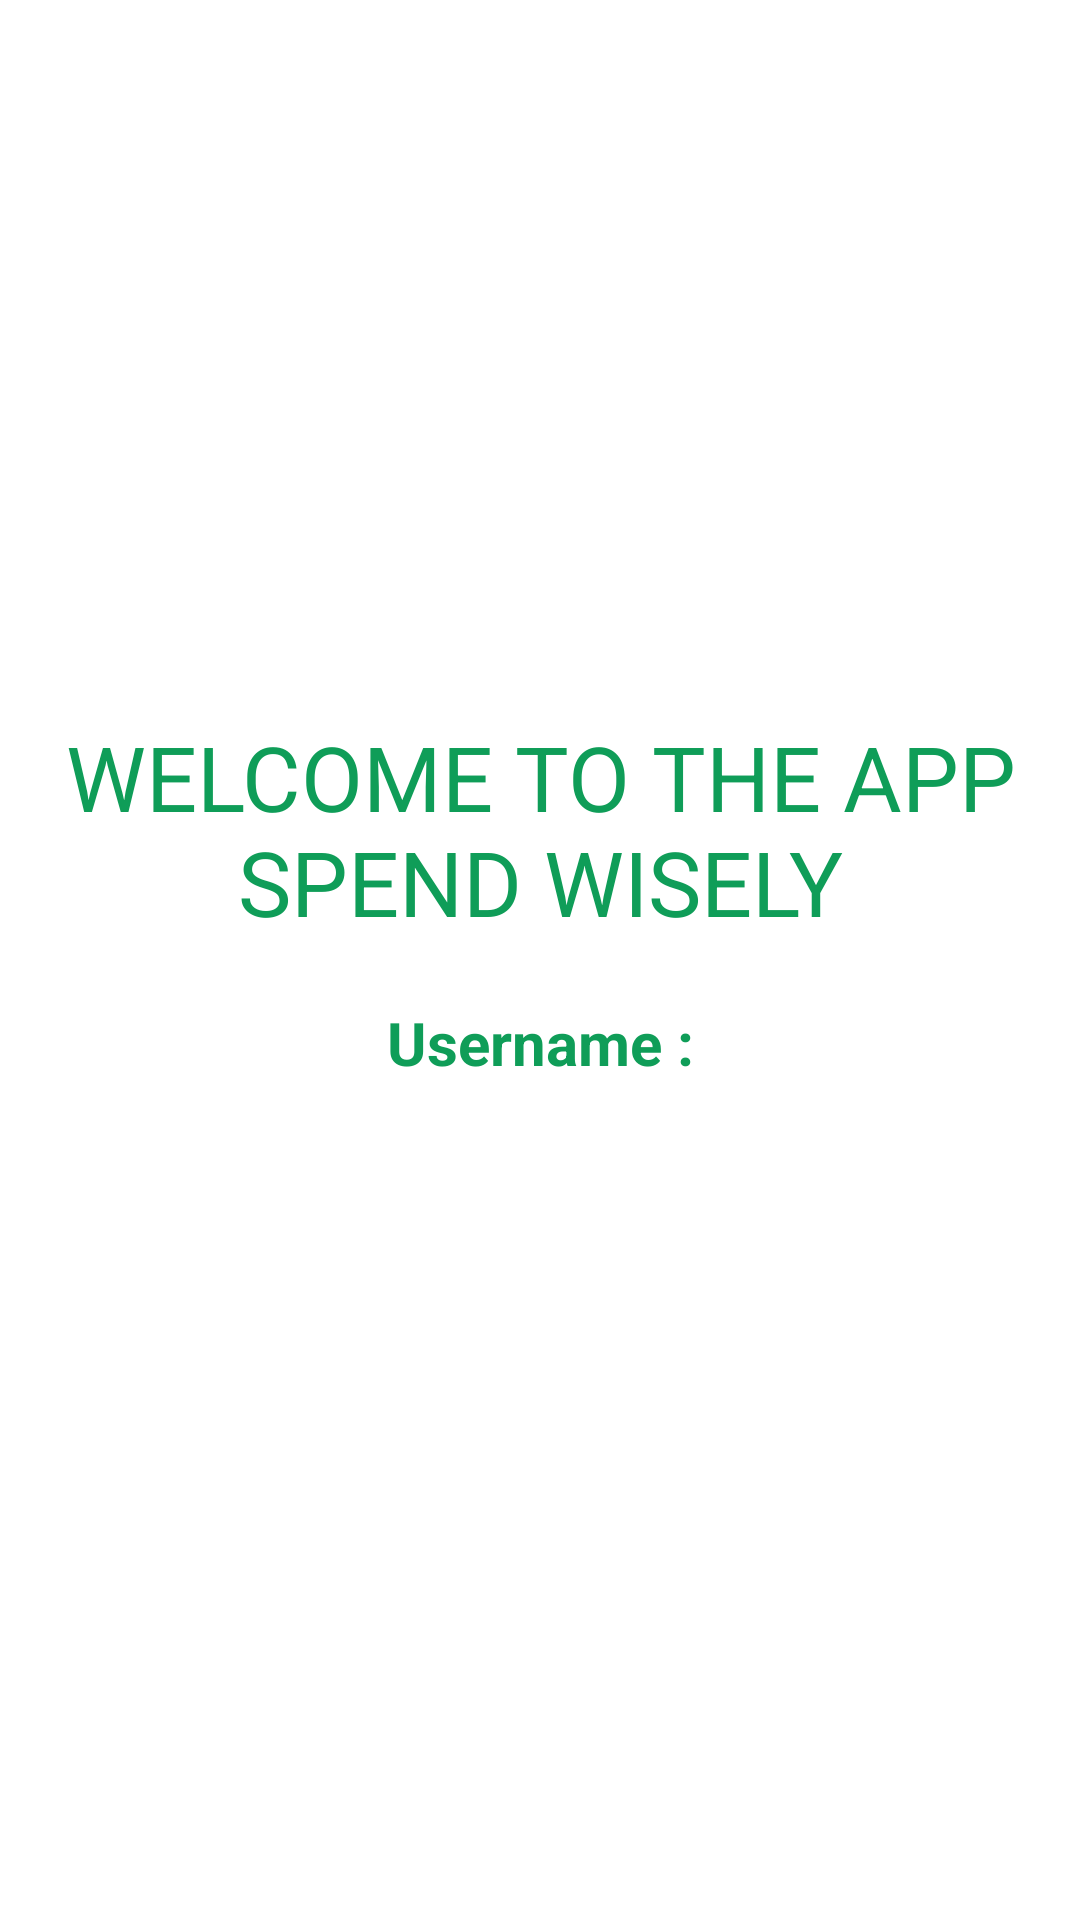

Layout XML and referenced resources for this Android screen:
<!-- AndroidManifest.xml: application theme Theme.ExampleExam -->
<!-- res/layout/activity_main.xml -->
<?xml version="1.0" encoding="utf-8"?>
<LinearLayout xmlns:android="http://schemas.android.com/apk/res/android"
    xmlns:app="http://schemas.android.com/apk/res-auto"
    xmlns:tools="http://schemas.android.com/tools"
    android:layout_width="match_parent"
    android:layout_height="match_parent"
    android:orientation="vertical"
    tools:context=".MainActivity"
    android:layout_margin="40dp"
    android:gravity="center">


    <TextView
        android:id="@+id/Title"
        android:layout_width="match_parent"
        android:layout_height="wrap_content"
        android:text="WELCOME TO THE APP SPEND WISELY"
        android:gravity="center"
        android:textSize="30dp"
        android:textColor="#0F9D58" />

    <TextView
        android:id="@+id/user"
        android:layout_width="match_parent"
        android:layout_height="wrap_content"
        android:text="Username :"
        android:gravity="center"
        android:textSize="20dp"
        android:textColor="#0F9D58"
        android:layout_marginTop="20dp"
        android:textStyle="bold"/>

    <TextView
        android:id="@+id/etUsername"
        android:layout_width="match_parent"
        android:layout_height="wrap_content"
        android:textSize="15dp"
        android:layout_marginTop="20dp"
        android:textColor="#283618"
        android:gravity="center"/>
</LinearLayout>
<!-- resources referenced by this layout -->
<resources>
  <style name="Theme.ExampleExam" parent="Theme.MaterialComponents.DayNight.DarkActionBar">
          
          <item name="colorPrimary">@color/purple_500</item>
          <item name="colorPrimaryVariant">@color/purple_700</item>
          <item name="colorOnPrimary">@color/white</item>
          
          <item name="colorSecondary">@color/teal_200</item>
          <item name="colorSecondaryVariant">@color/teal_700</item>
          <item name="colorOnSecondary">@color/black</item>
          
          <item name="android:statusBarColor" tools:targetApi="l">?attr/colorPrimaryVariant</item>
          
      </style>
  <!-- not gathered from this repository: default colours our renderer supplied (Android Studio template values) -->
  <color name="purple_500">#FF6200EE</color>
  <color name="purple_700">#FF3700B3</color>
  <color name="teal_200">#FF03DAC5</color>
  <color name="teal_700">#FF018786</color>
  <color name="black">#FF000000</color>
  <color name="white">#FFFFFFFF</color>
</resources>
